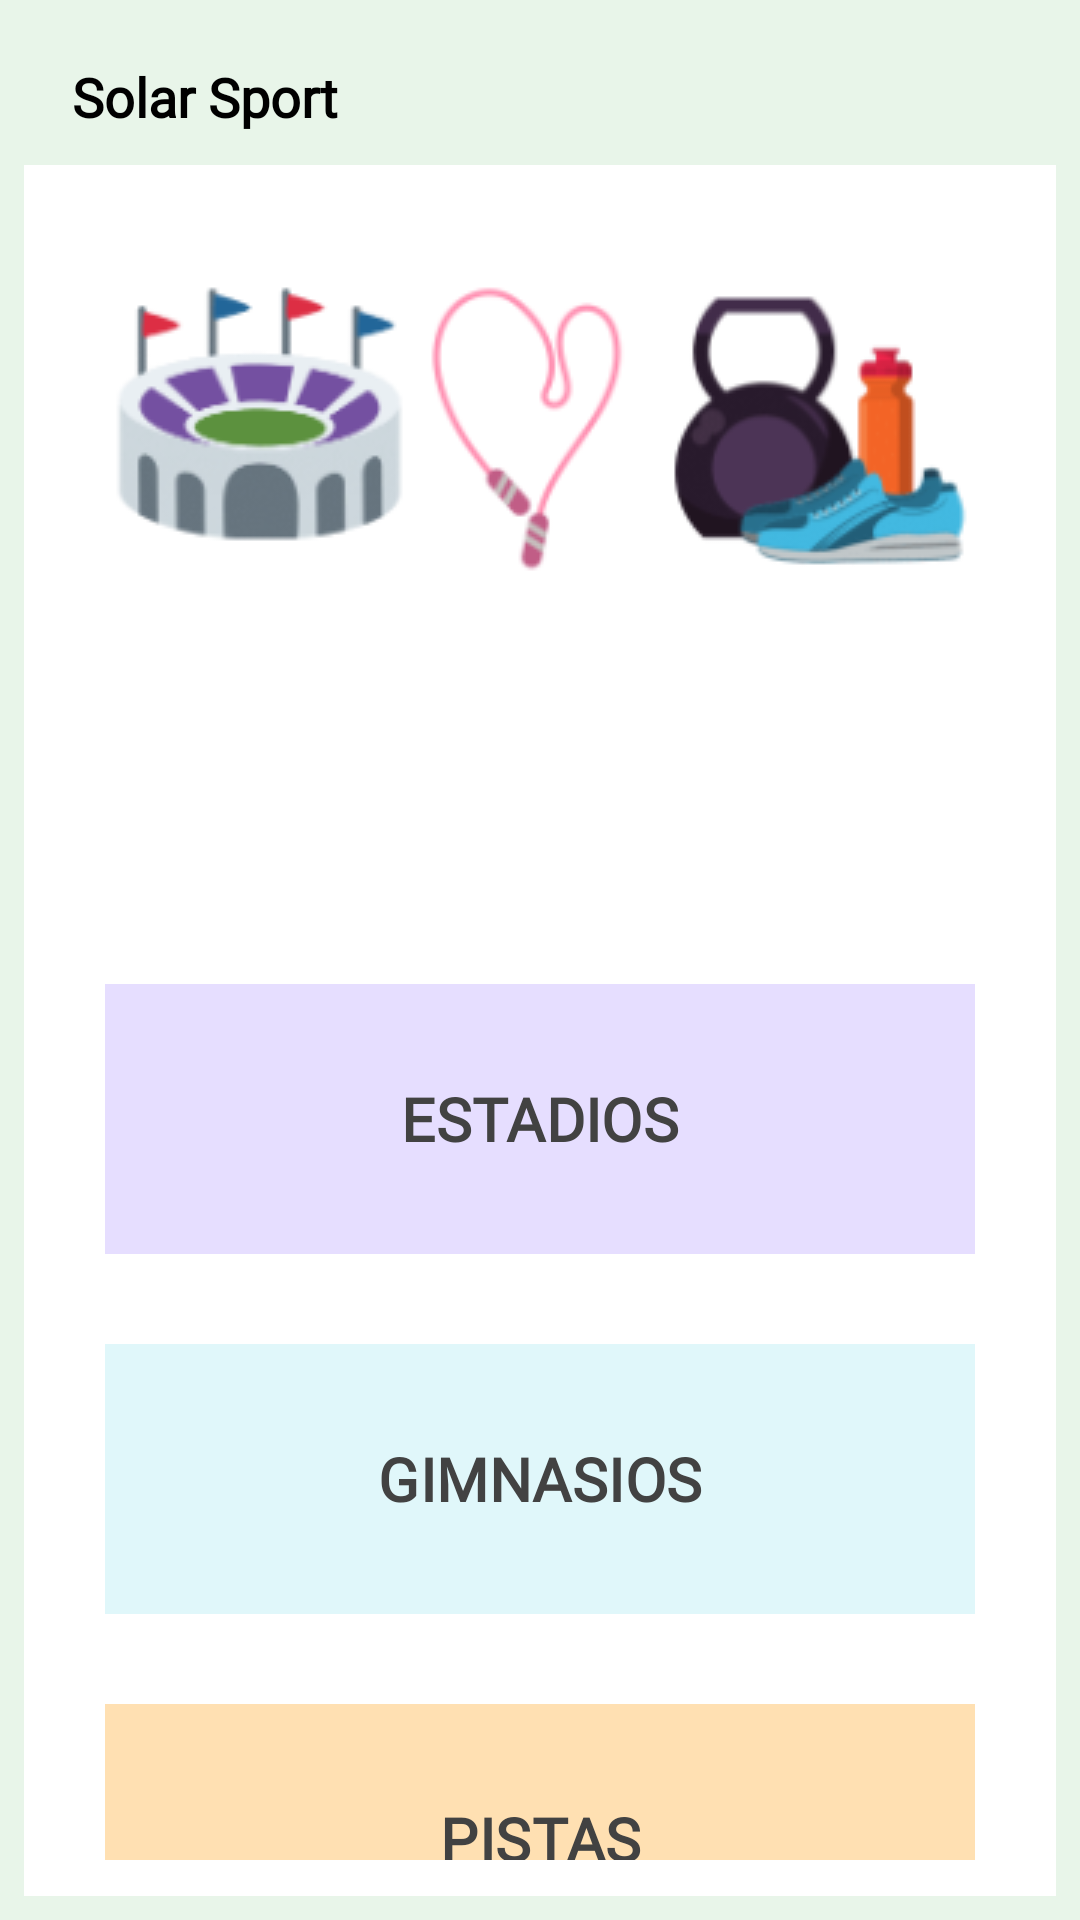

Here is an Android app screen rendered from its layout file. Give the layout XML and the strings, colors and styles it references.
<!-- AndroidManifest.xml: application theme Theme.Solarsportandroidjava -->
<!-- res/layout/terrace_categories.xml -->
<?xml version="1.0" encoding="utf-8"?>
<androidx.drawerlayout.widget.DrawerLayout
    xmlns:android="http://schemas.android.com/apk/res/android"
    xmlns:app="http://schemas.android.com/apk/res-auto"
    xmlns:tools="http://schemas.android.com/tools"
    android:id="@+id/drawer_layout"
    android:layout_width="match_parent"
    android:layout_height="match_parent"
    android:background="@color/green_pastel_light"
    android:padding="8dp"
    tools:context=".TerraceCategoriesActivity">

    <androidx.coordinatorlayout.widget.CoordinatorLayout
        android:layout_width="match_parent"
        android:layout_height="match_parent">

        <com.google.android.material.appbar.AppBarLayout
            android:layout_width="match_parent"
            android:layout_height="wrap_content"
            >

            <com.google.android.material.appbar.MaterialToolbar
                android:id="@+id/topAppBar"
                android:layout_width="match_parent"
                android:layout_height="?attr/actionBarSize"
                android:background="@color/green_pastel_light"
                app:popupTheme="@style/AppTheme.PopupOverlay">

                <androidx.constraintlayout.widget.ConstraintLayout
                    android:layout_width="match_parent"
                    android:layout_height="match_parent">

                    <TextView
                        android:id="@+id/appTitle"
                        android:layout_width="wrap_content"
                        android:layout_height="wrap_content"
                        android:fontFamily="@font/montserrat"
                        android:textColor="@android:color/black"
                        android:text="Solar Sport"
                        android:textSize="18sp"
                        android:textStyle="bold"
                        app:layout_constraintTop_toTopOf="parent"
                        app:layout_constraintBottom_toBottomOf="parent"
                        app:layout_constraintStart_toStartOf="parent"
                        android:layout_marginStart="8dp"
                        android:layout_marginEnd="8dp"/>

                    <ImageView
                        android:id="@+id/menuIcon"
                        android:layout_width="wrap_content"
                        android:layout_height="wrap_content"
                        android:src="@drawable/baseline_menu_24"
                        app:layout_constraintEnd_toEndOf="parent"
                        app:layout_constraintTop_toTopOf="parent"
                        app:layout_constraintBottom_toBottomOf="parent"
                        android:layout_marginEnd="16dp"/>

                </androidx.constraintlayout.widget.ConstraintLayout>

            </com.google.android.material.appbar.MaterialToolbar>

        </com.google.android.material.appbar.AppBarLayout>


        <LinearLayout
            android:id="@+id/linearLayout"
            android:layout_width="match_parent"
            android:layout_height="match_parent"
            android:layout_marginTop="55dp"
            android:background="@color/white"
            android:gravity="center_horizontal"
            android:orientation="vertical"
            android:padding="20dp"
            app:layout_constraintEnd_toEndOf="parent"
            app:layout_constraintStart_toStartOf="parent"
            app:layout_constraintTop_toTopOf="parent">


            <ImageView
                android:id="@+id/imageView3"
                android:layout_width="match_parent"
                android:layout_height="wrap_content"
                android:layout_marginBottom="120dp"
                app:srcCompat="@drawable/estadio" />

            <Button
                android:id="@+id/stadiums_button"
                android:layout_width="match_parent"
                android:layout_height="90dp"
                android:layout_margin="15dp"
                android:layout_marginBottom="10dp"
                android:background="@drawable/button_background_rectangular"
                android:fontFamily="@font/montserrat"
                android:gravity="center"
                android:text="ESTADIOS"
                android:textColor="@color/cardview_dark_background"
                android:textSize="20dp"
                android:textStyle="bold"
                app:backgroundTint="@color/material_dynamic_tertiary90" />

            <Button
                android:id="@+id/gym_button"
                android:layout_width="match_parent"
                android:layout_height="90dp"
                android:layout_margin="15dp"
                android:layout_marginBottom="10dp"
                android:background="@drawable/button_background_rectangular"
                android:fontFamily="@font/montserrat"
                android:gravity="center"
                android:text="GIMNASIOS"
                android:textColor="@color/cardview_dark_background"
                android:textSize="20dp"
                android:textStyle="bold"
                app:backgroundTint="@color/blue_pastel_light" />

            <Button
                android:id="@+id/sports_courts_button"
                android:layout_width="match_parent"
                android:layout_height="90dp"
                android:layout_margin="15dp"
                android:background="@drawable/button_background_rectangular"
                android:fontFamily="@font/montserrat"
                android:gravity="center"
                android:text="PISTAS"
                android:textColor="@color/cardview_dark_background"
                android:textSize="20dp"
                android:textStyle="bold"
                app:backgroundTint="@color/orange_pastel_light" />

        </LinearLayout>

    </androidx.coordinatorlayout.widget.CoordinatorLayout>

</androidx.drawerlayout.widget.DrawerLayout>
<!-- resources referenced by this layout -->
<resources>
  <color name="blue_pastel_light">#E0F7FA</color>
  <color name="green_pastel_light">#E8F5E9</color>
  <color name="orange_pastel_light">#FFE0B2</color>
  <color name="white">#FFFFFF</color>
  <!-- drawable button_background_rectangular (drawable) -->
  <?xml version="1.0" encoding="utf-8"?>
  <shape xmlns:android="http://schemas.android.com/apk/res/android"
      android:shape="rectangle">
      <solid android:color="@color/colorCategoria" />
      <corners android:radius="0dp" /> 
  </shape>
  <!-- drawable estadio: png bitmap (drawable, 24741 bytes) -->
  <style name="AppTheme.PopupOverlay" parent="ThemeOverlay.MaterialComponents.Light">
      </style>
  <style name="Theme.Solarsportandroidjava" parent="Base.Theme.Solarsportandroidjava" />
  <color name="colorCategoria">#4CAF50</color>
  <style name="Base.Theme.Solarsportandroidjava" parent="Theme.Material3.DayNight.NoActionBar">
          
          
      </style>
</resources>
